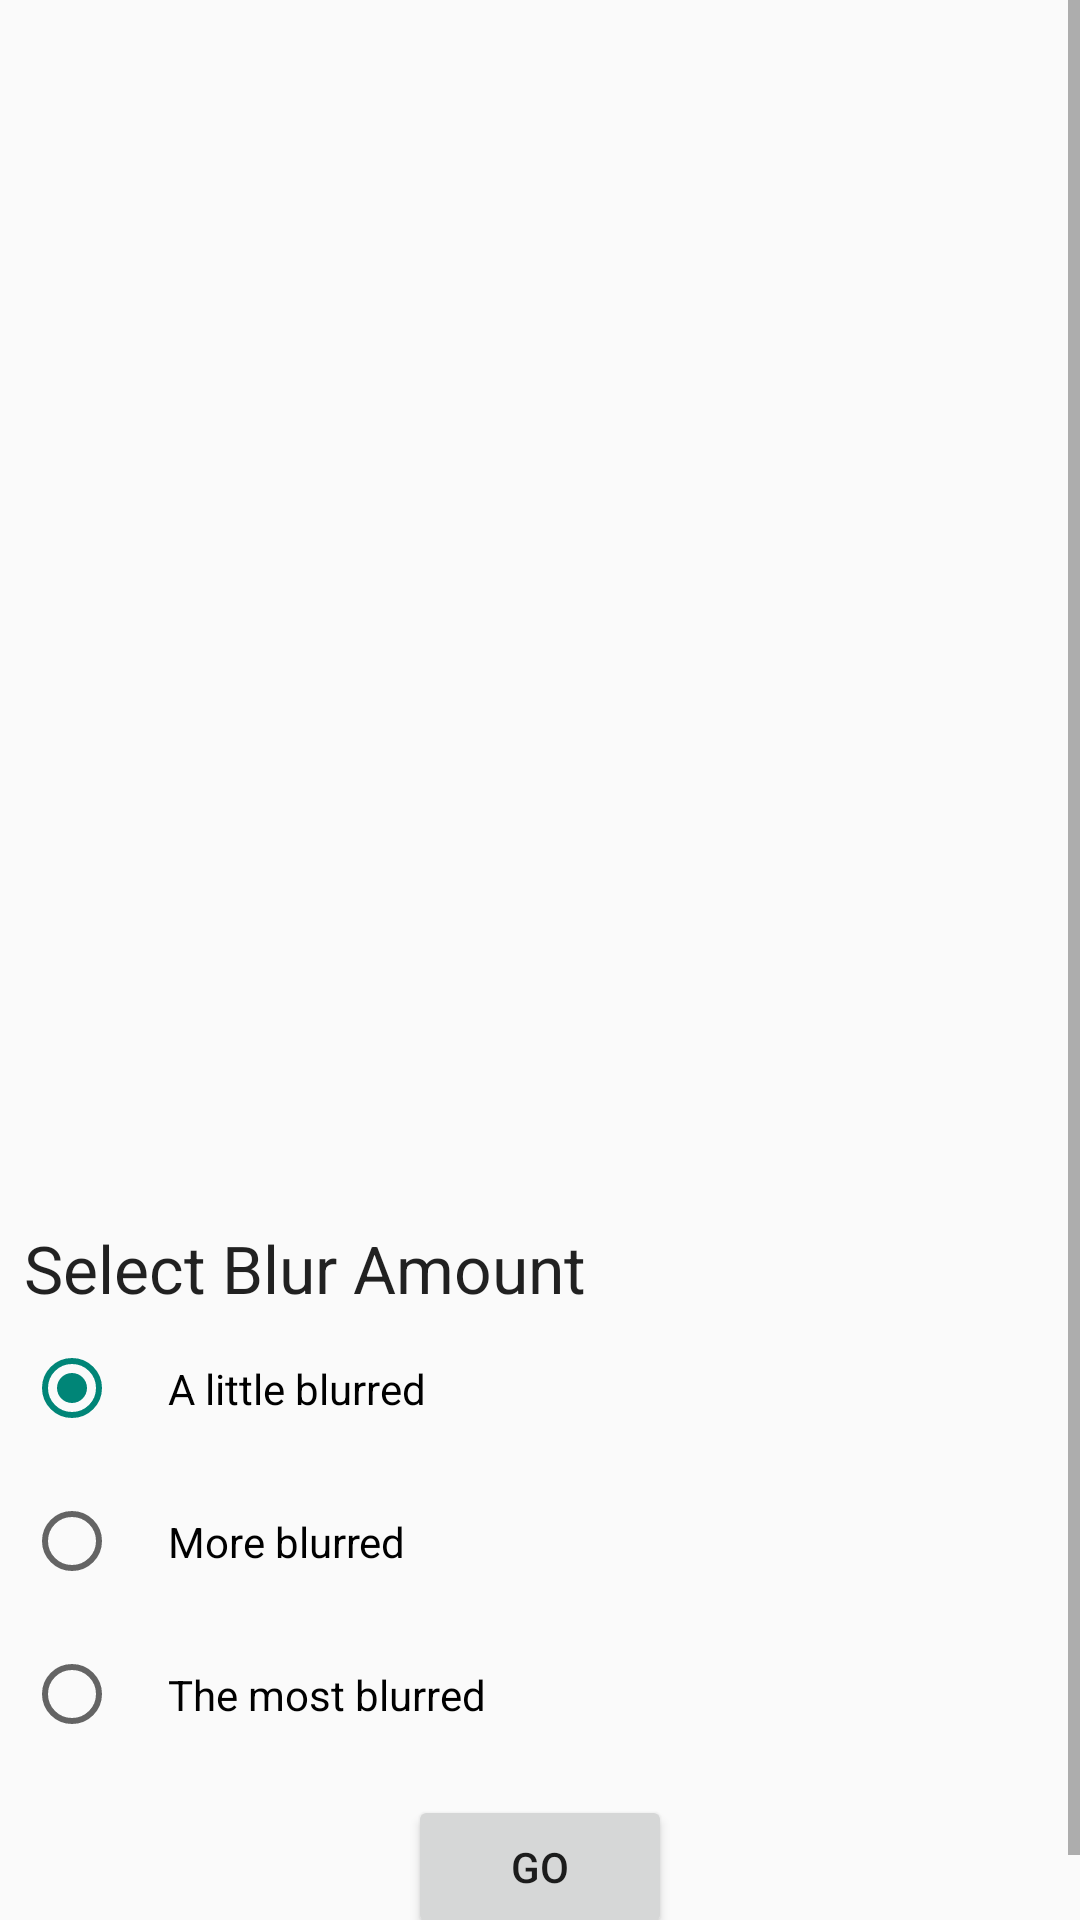

Here is an Android app screen rendered from its layout file. Give the layout XML and the strings, colors and styles it references.
<!-- AndroidManifest.xml: application theme Theme.OfflineFirstDemo -->
<!-- res/layout/activity_blur.xml -->
<?xml version="1.0" encoding="utf-8"?>
<ScrollView xmlns:android="http://schemas.android.com/apk/res/android"
    xmlns:tools="http://schemas.android.com/tools"
    android:layout_width="match_parent"
    android:layout_height="match_parent"
    android:fillViewport="true">

    <LinearLayout
        android:layout_width="match_parent"
        android:layout_height="wrap_content"
        android:layout_margin="8dp"
        android:orientation="vertical">

        <ImageView
            android:id="@+id/image_view"
            android:layout_width="match_parent"
            android:layout_height="400dp"
            android:layout_weight="1"
            android:contentDescription="@string/description_image"
            android:scaleType="fitCenter"
            android:src="@drawable/android_cupcake" />

        <TextView
            android:id="@+id/filters_title"
            android:layout_width="wrap_content"
            android:layout_height="wrap_content"
            android:text="@string/blur_title"
            android:textAppearance="@style/TextAppearance.AppCompat.Large" />


        <RadioGroup
            android:id="@+id/radio_blur_group"
            android:layout_width="fill_parent"
            android:layout_height="wrap_content"
            android:checkedButton="@+id/radio_blur_lv_1"
            android:orientation="vertical">

            <RadioButton
                android:padding="16dp"
                android:id="@+id/radio_blur_lv_1"
                android:layout_width="wrap_content"
                android:layout_height="wrap_content"
                android:text="@string/blur_lv_1" />

            <RadioButton
                android:padding="16dp"
                android:id="@+id/radio_blur_lv_2"
                android:layout_width="wrap_content"
                android:layout_height="wrap_content"
                android:text="@string/blur_lv_2" />

            <RadioButton
                android:padding="16dp"
                android:id="@+id/radio_blur_lv_3"
                android:layout_width="wrap_content"
                android:layout_height="wrap_content"
                android:text="@string/blur_lv_3" />
        </RadioGroup>

        <RadioGroup
            android:id="@+id/destinations"
            android:layout_width="wrap_content"
            android:layout_height="wrap_content"
            android:orientation="vertical">

        </RadioGroup>

        <LinearLayout
            android:layout_width="match_parent"
            android:layout_height="wrap_content"
            android:layout_marginTop="8dp"
            android:layout_marginBottom="16dp"
            android:gravity="center"
            android:orientation="horizontal">

            <LinearLayout
                android:layout_width="wrap_content"
                android:layout_height="wrap_content"
                android:orientation="horizontal">

                <Button
                    android:id="@+id/cancel_button"
                    android:layout_width="wrap_content"
                    android:layout_height="wrap_content"
                    android:text="@string/cancel_work"
                    android:visibility="gone" />

                <ProgressBar
                    android:id="@+id/progress_bar"
                    android:layout_width="wrap_content"
                    android:layout_height="wrap_content"
                    android:layout_gravity="center_horizontal"
                    android:indeterminate="true"
                    android:visibility="gone" />
            </LinearLayout>

            <Button
                android:id="@+id/go_button"
                android:layout_width="wrap_content"
                android:layout_height="wrap_content"
                android:text="@string/go" />

            <Button
                android:id="@+id/see_file_button"
                android:layout_width="wrap_content"
                android:layout_height="wrap_content"
                android:text="@string/see_file"
                android:visibility="gone"
                tools:visibility="visible" />

        </LinearLayout>

    </LinearLayout>

</ScrollView>
<!-- resources referenced by this layout -->
<resources>
  <string name="blur_lv_1">A little blurred</string>
  <string name="blur_lv_2">More blurred</string>
  <string name="blur_lv_3">The most blurred</string>
  <string name="blur_title">Select Blur Amount</string>
  <string name="cancel_work">Cancel Work</string>
  <string name="description_image">The image to blur and save.</string>
  <string name="go">Go</string>
  <string name="see_file">See File</string>
  <style name="Theme.OfflineFirstDemo" parent="android:Theme.Material.Light.NoActionBar" />
</resources>
